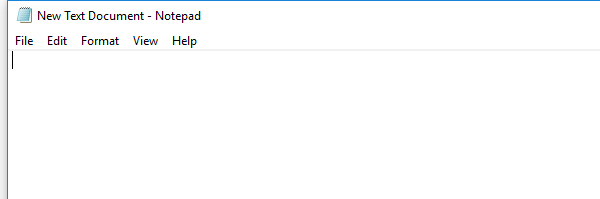
Task: Blank Project
Workflow: Main

Step 1: Attach Window 'notepad.exe New' on the element in window 'New Text Document - Notepad' (notepad.exe)

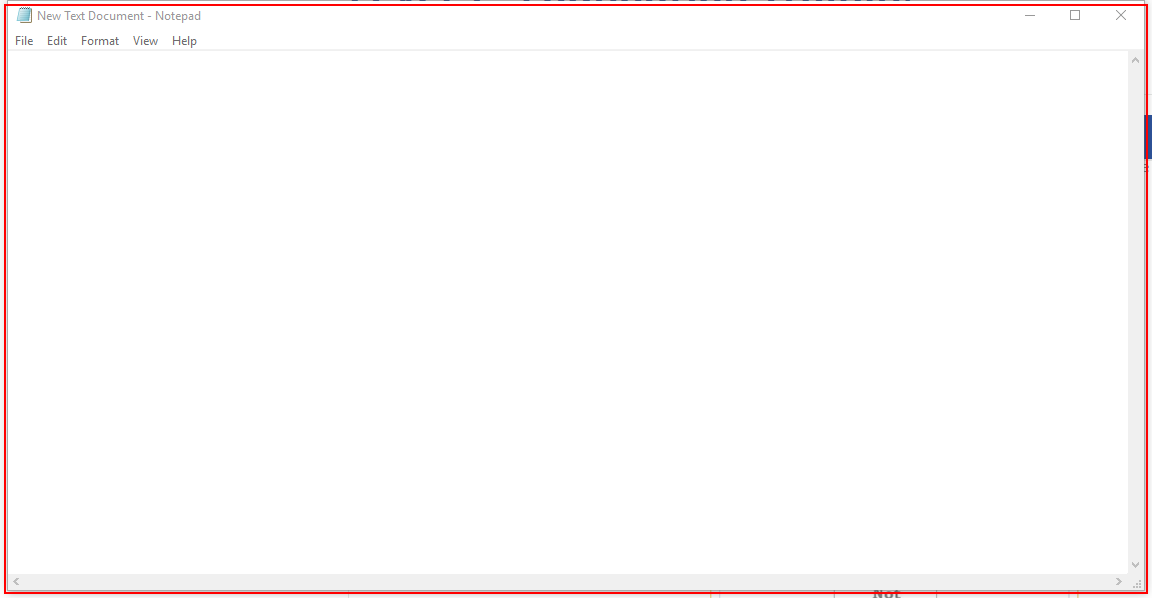
Step 2: Close application 'notepad.exe New' on the element in window 'New Text Document - Notepad' (notepad.exe)